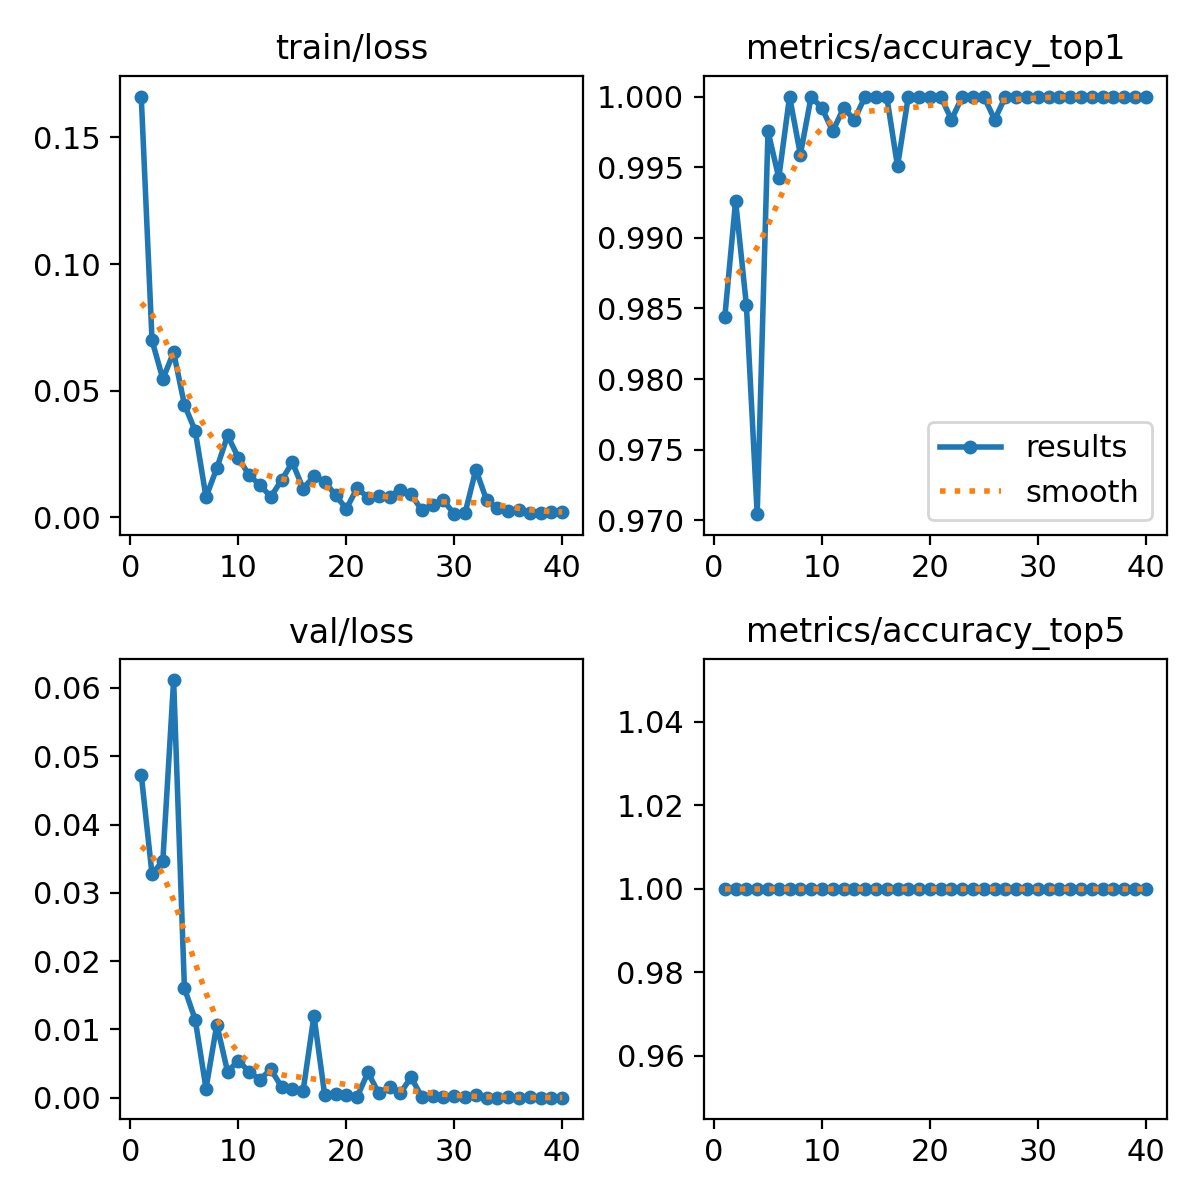

The table this chart was drawn from, first rows:
epoch, time, train/loss, metrics/accuracy_top1, metrics/accuracy_top5, val/loss, lr/pg0, lr/pg1, lr/pg2
1, 20.04, 0.1662, 0.9844, 1, 0.0473, 0.0005536, 0.0005536, 0.0005536
2, 35.97, 0.06983, 0.9926, 1, 0.03271, 0.001082, 0.001082, 0.001082
3, 51.01, 0.05464, 0.9852, 1, 0.03471, 0.001583, 0.001583, 0.001583
4, 65.93, 0.06516, 0.9704, 1, 0.06115, 0.001543, 0.001543, 0.001543
5, 80.83, 0.04444, 0.9975, 1, 0.01604, 0.001502, 0.001502, 0.001502
6, 95.63, 0.03417, 0.9942, 1, 0.01144, 0.001461, 0.001461, 0.001461
7, 110.5, 0.00797, 1, 1, 0.00135, 0.001419, 0.001419, 0.001419
8, 125.2, 0.01939, 0.9959, 1, 0.01071, 0.001378, 0.001378, 0.001378
9, 139.8, 0.03232, 1, 1, 0.00381, 0.001337, 0.001337, 0.001337
10, 154.5, 0.02349, 0.9992, 1, 0.00545, 0.001296, 0.001296, 0.001296
11, 169.5, 0.01654, 0.9975, 1, 0.00378, 0.001254, 0.001254, 0.001254
12, 184.2, 0.01276, 0.9992, 1, 0.00267, 0.001213, 0.001213, 0.001213
13, 199, 0.00809, 0.9984, 1, 0.00418, 0.001172, 0.001172, 0.001172
14, 213.6, 0.01468, 1, 1, 0.0016, 0.001131, 0.001131, 0.001131
15, 228.4, 0.02169, 1, 1, 0.0013, 0.001089, 0.001089, 0.001089
16, 243.2, 0.0113, 1, 1, 0.00107, 0.001048, 0.001048, 0.001048
17, 258, 0.0162, 0.9951, 1, 0.012, 0.001007, 0.001007, 0.001007
18, 272.8, 0.01409, 1, 1, 0.00036, 0.0009656, 0.0009656, 0.0009656
19, 287.7, 0.00873, 1, 1, 0.0005, 0.0009244, 0.0009244, 0.0009244
20, 302.5, 0.00333, 1, 1, 0.00036, 0.0008831, 0.0008831, 0.0008831
21, 317.4, 0.01156, 1, 1, 0.00013, 0.0008418, 0.0008418, 0.0008418
22, 332.1, 0.00777, 0.9984, 1, 0.00371, 0.0008006, 0.0008006, 0.0008006
23, 347, 0.00826, 1, 1, 0.00068, 0.0007593, 0.0007593, 0.0007593
24, 361.8, 0.00814, 1, 1, 0.00153, 0.0007181, 0.0007181, 0.0007181
25, 376.5, 0.01094, 1, 1, 0.0007, 0.0006768, 0.0006768, 0.0006768
26, 391.2, 0.00909, 0.9984, 1, 0.003, 0.0006355, 0.0006355, 0.0006355
27, 406, 0.00271, 1, 1, 0.0001, 0.0005943, 0.0005943, 0.0005943
28, 420.8, 0.005, 1, 1, 0.00022, 0.000553, 0.000553, 0.000553
29, 435.5, 0.00665, 1, 1, 0.00019, 0.0005118, 0.0005118, 0.0005118
30, 450, 0.00123, 1, 1, 0.00027, 0.0004705, 0.0004705, 0.0004705
31, 465.3, 0.00168, 1, 1, 9e-05, 0.0004293, 0.0004293, 0.0004293
32, 480.3, 0.01885, 1, 1, 0.00037, 0.000388, 0.000388, 0.000388
33, 495.3, 0.00669, 1, 1, 4e-05, 0.0003467, 0.0003467, 0.0003467
34, 510.2, 0.00355, 1, 1, 2e-05, 0.0003055, 0.0003055, 0.0003055
35, 524.9, 0.00231, 1, 1, 5e-05, 0.0002642, 0.0002642, 0.0002642
36, 539.7, 0.00285, 1, 1, 4e-05, 0.000223, 0.000223, 0.000223
37, 554.5, 0.00152, 1, 1, 7e-05, 0.0001817, 0.0001817, 0.0001817
38, 569.2, 0.00161, 1, 1, 3e-05, 0.0001404, 0.0001404, 0.0001404
39, 584, 0.00193, 1, 1, 2e-05, 9.91865e-05, 9.91865e-05, 9.91865e-05
40, 598.7, 0.00196, 1, 1, 2e-05, 5.79283e-05, 5.79283e-05, 5.79283e-05
